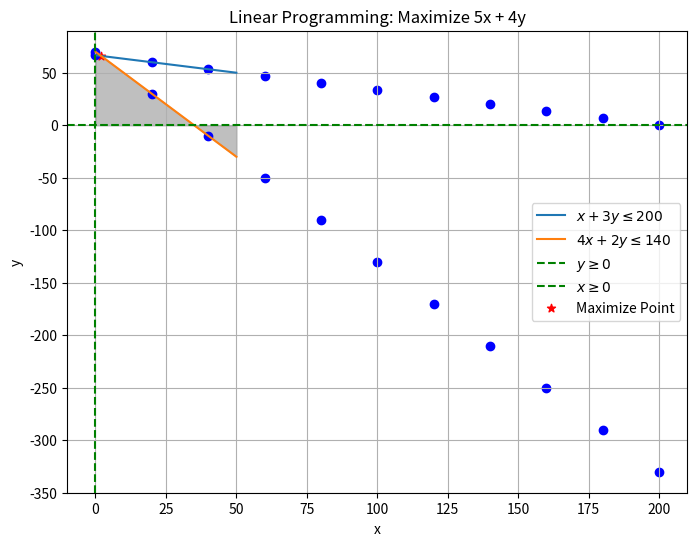

This chart was generated by the following Python code:
import numpy as np
import matplotlib.pyplot as plt
from scipy.optimize import linprog

# กำหนดฟังก์ชันการเปลี่ยนแปลง (Objective Function)
c = [-5, -4]

# กำหนดเงื่อนไข (Constraints)
A = [[1, 3], [4, 2]]
b = [200, 140]
bounds = [(0, None), (0, None)]

# แก้ปัญหาการปรับ
result = linprog(c, A_ub=A, b_ub=b, bounds=bounds, method='highs')
print('ค่า x และ y ที่ทำให้ 5x + 4y มีค่าสูงสุดคือ:')
print(f'x = {result.x[0]}')
print(f'y = {result.x[1]}')
print(f'ค่าสูงสุดของ 5x + 4y คือ {result.fun}')

# สร้างกราฟ
x_values = np.linspace(0, 50, 100)
y1_values = (200 - x_values) / 3
y2_values = (140 - 4*x_values) / 2



plt.figure(figsize=(8, 6))
plt.plot(x_values, y1_values, label=r'$x + 3y \leq 200$')
plt.plot(x_values, y2_values, label=r'$4x + 2y \leq 140$')
plt.axhline(0, color='g', linestyle='--', label=r'$y \geq 0$')
plt.axvline(0, color='g', linestyle='--', label=r'$x \geq 0$')

# เติมสีในพื้นที่ใต้กราฟ
plt.fill_between(x_values, np.minimum(y1_values, y2_values), color='gray', alpha=0.5)

# พล็อตจุดที่ทำให้ฟังก์ชันเป้าหมายมีค่าสูงสุด
plt.scatter(result.x[0], result.x[1], color='red', marker='*', label='Maximize Point')

# แสดงจุดที่ละเอียด
for i in range(0, 201, 20):
    plt.scatter(i, (200 - i) / 3, color='blue')  # ใส่จุดที่ละเอียด
    plt.scatter(i, (140 - 4*i) / 2, color='blue')

plt.xlabel('x')
plt.ylabel('y')
plt.title('Linear Programming: Maximize 5x + 4y')
plt.legend()
plt.grid(True)
plt.show()
